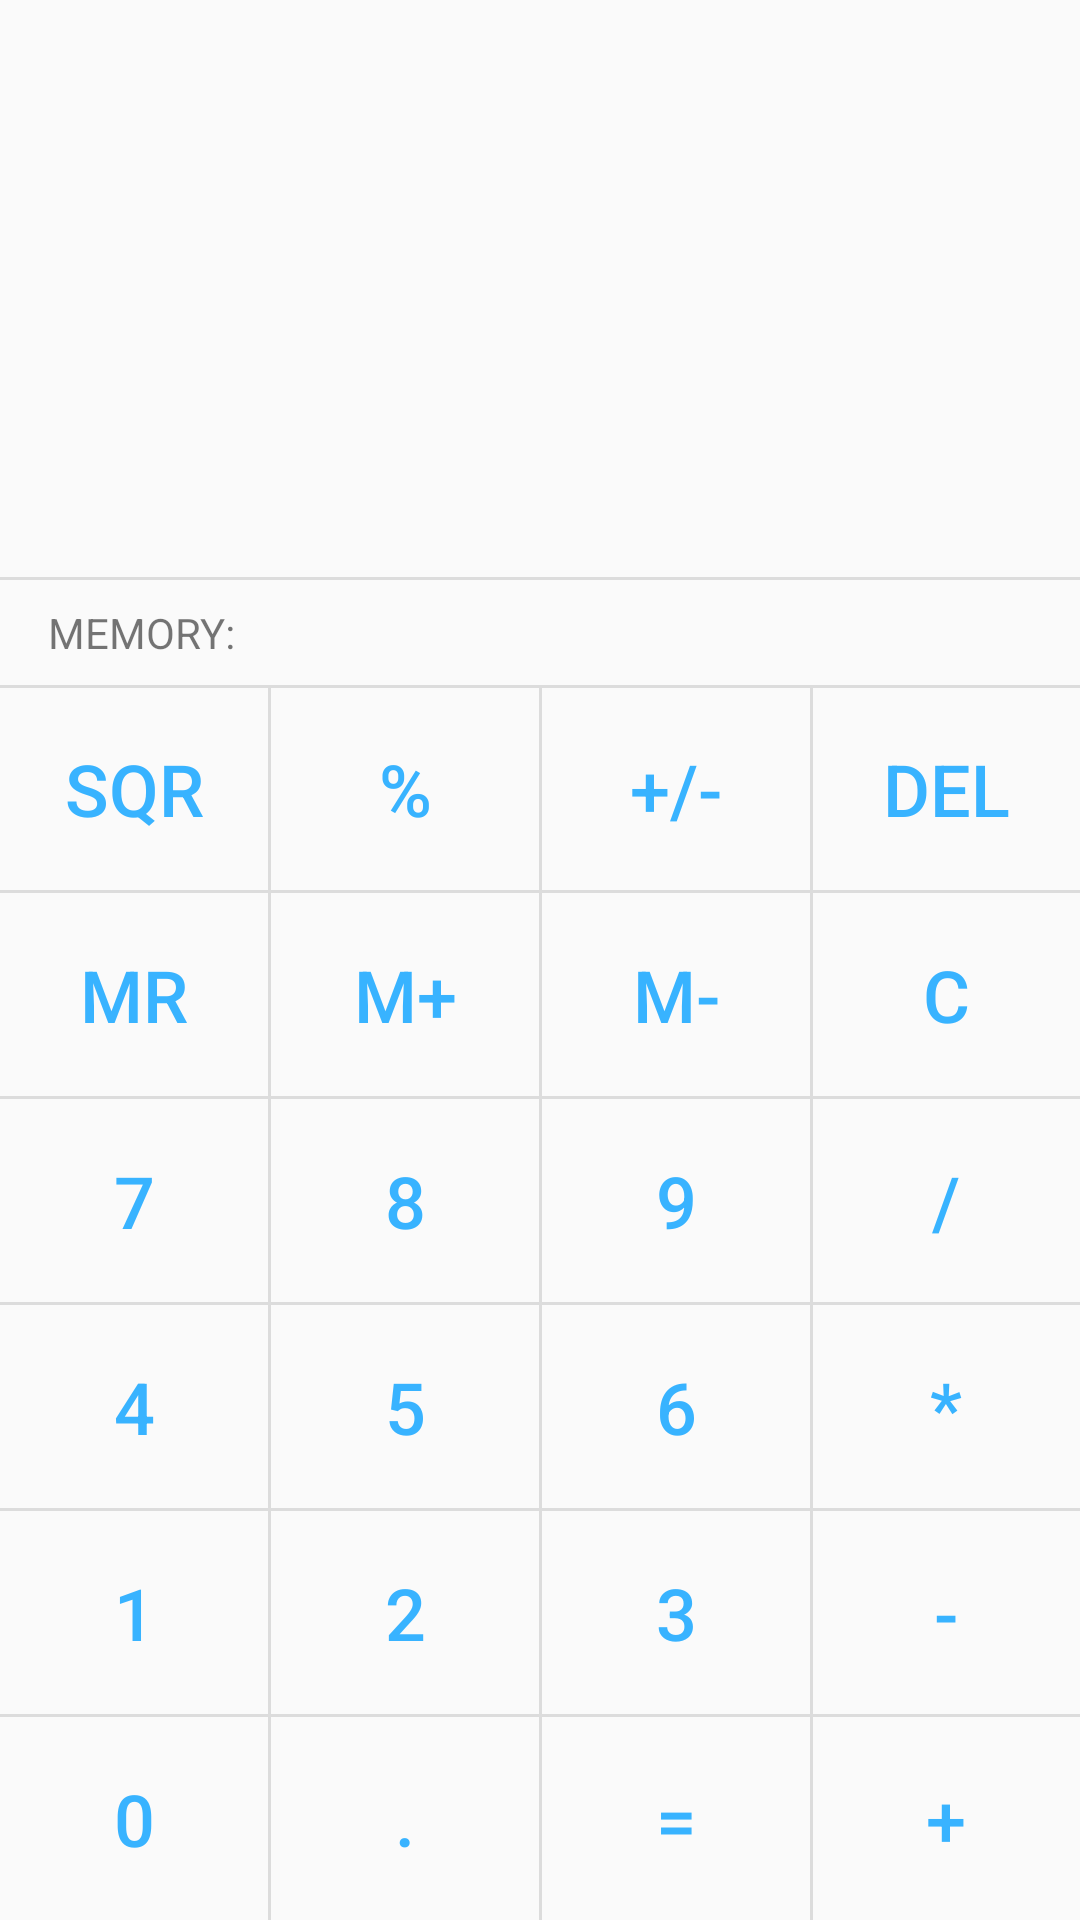

Write the Android layout XML for this screen, with the resource values it uses.
<!-- AndroidManifest.xml: application theme AppTheme -->
<!-- res/layout/fragment_main.xml -->
<?xml version="1.0" encoding="utf-8"?>
<TableLayout xmlns:android="http://schemas.android.com/apk/res/android"
			 xmlns:tools="http://schemas.android.com/tools"
			 android:layout_width="match_parent"
			 android:layout_height="match_parent"
			 android:stretchColumns="*">
	
	
	
	
	
	
	<TextView android:id="@+id/historyTextView"
			  android:layout_width="fill_parent"
			  android:layout_gravity="right"
			  android:height="120dp"
			  android:gravity="right|bottom"
			  android:maxLines="10"
			  android:paddingLeft="16dp"
			  android:paddingRight="16dp"
			  android:paddingTop="16dp"
			  android:scrollbars="vertical"
			  tools:text="123 + 12"/>
	

	<TextView android:id="@+id/nowTypingTextView"
			  android:layout_width="match_parent"
			  android:layout_height="wrap_content"
			  android:gravity="right"
			  android:paddingLeft="16dp"
			  android:paddingRight="16dp"
			  android:paddingTop="8dp"
			  android:textSize="48dp"
			  android:textStyle="bold"
			  tools:text="125"/>
	<View
		android:layout_width="1dip"
		android:layout_height="1dip"
		android:layout_centerHorizontal="true"
		android:background="?android:attr/dividerHorizontal"/>
	<LinearLayout
		android:layout_width="match_parent"
		android:layout_height="wrap_content"
		android:orientation="horizontal">
		<TextView android:layout_width="wrap_content"
				  android:layout_height="wrap_content"
				  android:layout_marginBottom="8dp"
				  android:layout_marginLeft="16dp"
				  android:layout_marginTop="8dp"
				  android:text="MEMORY: "/>
		<TextView android:id="@+id/memoryTextView"
				  android:layout_width="wrap_content"
				  android:layout_height="wrap_content"
				  android:layout_marginBottom="8dp"
				  android:layout_marginTop="8dp"
				  tools:text="325"/>
	</LinearLayout>


	<View
		android:layout_width="1dip"
		android:layout_height="1dip"
		android:layout_centerHorizontal="true"
		android:background="?android:attr/dividerHorizontal"/>
	<TableRow
		style="@style/TableRow">
		<Button android:id="@+id/squareButton"
				style="@style/ButtonSuperb"
				android:text="SQR"/>
		<Button android:id="@+id/percentButton"
				style="@style/ButtonSuperb"
				android:text="%"/>
		<Button android:id="@+id/changeButton"
				style="@style/ButtonSuperb"
				android:text="+/-"/>
		<Button android:id="@+id/backspaceButton"
				style="@style/ButtonSuperb"
				android:text="DEL"/>
	</TableRow>
	<View
		android:layout_width="1dip"
		android:layout_height="1dip"
		android:layout_centerHorizontal="true"
		android:background="?android:attr/dividerHorizontal"/>
	<TableRow

		style="@style/TableRow">
		<Button android:id="@+id/memoryRecallClearButton"
				style="@style/ButtonSuperb"
				android:text="MR"/>
		<Button android:id="@+id/memoryAddButton"
				style="@style/ButtonSuperb"
				android:text="M+"/>
		<Button android:id="@+id/memorySubtractButton"
				style="@style/ButtonSuperb"
				android:text="M-"/>
		<Button android:id="@+id/clearButton"
				style="@style/ButtonSuperb"
				android:text="C"/>
	</TableRow>
	<View
		android:layout_width="1dip"
		android:layout_height="1dip"
		android:layout_centerHorizontal="true"
		android:background="?android:attr/dividerHorizontal"/>
	<TableRow
		style="@style/TableRow">
		<Button
			style="@style/ButtonSuperb"
			android:onClick="digitClick"
			android:text="7"/>
		<Button
			style="@style/ButtonSuperb"
			android:onClick="digitClick"
			android:text="8"/>
		<Button
			style="@style/ButtonSuperb"
			android:onClick="digitClick"
			android:text="9"/>
		<Button android:id="@+id/divideButton"
				style="@style/ButtonSuperb"
				android:text="/"/>
	</TableRow>
	<View
		android:layout_width="1dip"
		android:layout_height="1dip"
		android:layout_centerHorizontal="true"
		android:background="?android:attr/dividerHorizontal"/>
	<TableRow
		style="@style/TableRow">
		<Button
			style="@style/ButtonSuperb"
			android:onClick="digitClick"
			android:text="4"/>
		<Button
			style="@style/ButtonSuperb"
			android:onClick="digitClick"
			android:text="5"/>
		<Button
			style="@style/ButtonSuperb"
			android:onClick="digitClick"
			android:text="6"/>
		<Button android:id="@+id/multiplyButton"
				style="@style/ButtonSuperb"
				android:text="*"/>
	</TableRow>
	<View
		android:layout_width="1dip"
		android:layout_height="1dip"
		android:layout_centerHorizontal="true"
		android:background="?android:attr/dividerHorizontal"/>
	<TableRow
		style="@style/TableRow">
		<Button
			style="@style/ButtonSuperb"
			android:onClick="digitClick"
			android:text="1"/>
		<Button
			style="@style/ButtonSuperb"
			android:onClick="digitClick"
			android:text="2"/>
		<Button
			style="@style/ButtonSuperb"
			android:onClick="digitClick"
			android:text="3"/>
		<Button android:id="@+id/minusButton"
				style="@style/ButtonSuperb"
				android:text="-"/>
	</TableRow>
	<View
		android:layout_width="1dip"
		android:layout_height="1dip"
		android:layout_centerHorizontal="true"
		android:background="?android:attr/dividerHorizontal"/>
	<TableRow
		style="@style/TableRow">
		<Button
			style="@style/ButtonSuperb"
			android:onClick="digitClick"
			android:text="0"/>
		<Button android:id="@+id/dotButton"
				style="@style/ButtonSuperb"
				android:text="."/>
		<Button android:id="@+id/equalsButton"
				style="@style/ButtonSuperb"
				android:text="="/>
		<Button android:id="@+id/plusButton"
				style="@style/ButtonSuperb"
				android:text="+"/>
	</TableRow>

</TableLayout>
<!-- resources referenced by this layout -->
<resources>
  <style name="ButtonSuperb" parent="Widget.AppCompat.Button.Borderless.Colored">
  		<item name="android:textColor">@color/defaultButtonTextColor</item>
  		<item name="android:layout_height">match_parent</item>
  		<item name="android:textSize">24dp</item>
  		<item name="android:layout_weight">1</item>
  
  	</style>
  <style name="TableRow">
  		<item name="android:layout_weight">1</item>
  		<item name="android:showDividers">middle</item>
  		<item name="android:divider">?android:dividerHorizontal</item>
  	</style>
  <style name="AppTheme" parent="Theme.AppCompat.Light.DarkActionBar">
  		
  	</style>
  <color name="defaultButtonTextColor">#38b3ff</color>
</resources>
